Labelled photos from "data", an image-classification folder in WhoisKshitij/papaya-disease-detection. The possible labels are: diseased, healthy.

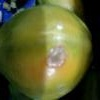
Label: diseased

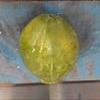
Label: healthy

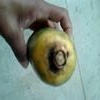
Label: diseased

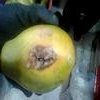
Label: diseased

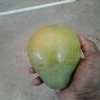
Label: healthy

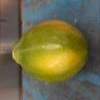
Label: healthy
